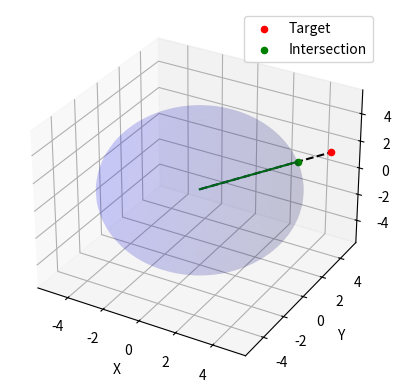

Write Python code to recreate this figure.
import numpy as np
import matplotlib.pyplot as plt
from mpl_toolkits.mplot3d import Axes3D


# Before we will do linear transformation to set cordinate space
# from the one of the optitrack to the one of the robot


# Parameters
r = 5  # Radius of the working sphere
target = np.array([5, 4, 2])  # Target coordinates (x, y, z)

# Calculate intersection point with the sphere
distance = np.linalg.norm(target)  # Calculate the norm (magnitude) of the target vector
scaling_factor = r / distance  # Calculate the scaling factor to bring the point onto the sphere
intersection = scaling_factor * target  # Scale the target vector to get the intersection coordinates on the sphere

# Calculate orientation (yaw, pitch, roll) to point the end effector towards the target
yaw = np.arctan2(target[1], target[0])  # Yaw: rotation around the Z-axis (from X to Y)
pitch = np.arctan2(target[2], np.sqrt(target[0]**2 + target[1]**2))  # Pitch: rotation around the Y-axis (from Z to X-Y plane)
roll = 0  # Roll: rotation around the X-axis, assuming no roll is needed

# Print results to the console
print(f"Intersection Point: {intersection}")
print(f"Yaw: {np.degrees(yaw)}°")
print(f"Pitch: {np.degrees(pitch)}°")
print(f"Roll: {roll}°")

# Plotting the results
fig = plt.figure()  # Create a new figure
ax = fig.add_subplot(111, projection='3d')  # Add a 3D subplot

# Plot the sphere representing the working space of the robot
u = np.linspace(0, 2 * np.pi, 100)  # Parametric variable for the sphere's longitude
v = np.linspace(0, np.pi, 100)  # Parametric variable for the sphere's latitude
x = r * np.outer(np.cos(u), np.sin(v))  # X coordinates of the sphere
y = r * np.outer(np.sin(u), np.sin(v))  # Y coordinates of the sphere
z = r * np.outer(np.ones(np.size(u)), np.cos(v))  # Z coordinates of the sphere
ax.plot_surface(x, y, z, color='b', alpha=0.1)  # Plot the surface of the sphere with light blue color and transparency

# Plot the target point in red
ax.scatter(target[0], target[1], target[2], color='r', label='Target')

# Plot the intersection point (end effector position) in green
ax.scatter(intersection[0], intersection[1], intersection[2], color='g', label='Intersection')

# Plot the line from the robot base (origin) to the target point
ax.plot([0, target[0]], [0, target[1]], [0, target[2]], color='k', linestyle='--')  # Dashed line in black

# Plot the line representing the robot arm from the base to the intersection point
ax.plot([0, intersection[0]], [0, intersection[1]], [0, intersection[2]], color='g')  # Solid line in green

# Add labels to the axes
ax.set_xlabel('X')  # Label for the X-axis
ax.set_ylabel('Y')  # Label for the Y-axis
ax.set_zlabel('Z')  # Label for the Z-axis

# Add a legend to the plot
ax.legend()

# Show the plot
plt.show()
